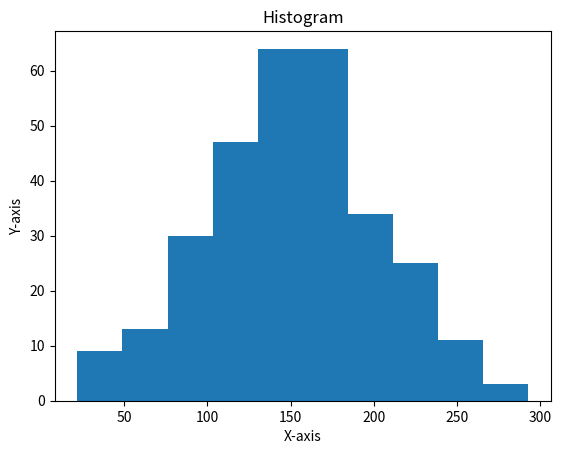

Write Python code to recreate this figure.
import matplotlib.pyplot as plt
import numpy as np

x = np.random.normal(150, 50, 300)
print (x)
plt.xlabel("X-axis") 
plt.ylabel("Y-axis") 
plt.title("Histogram") 
plt.hist(x)
plt.show() 
